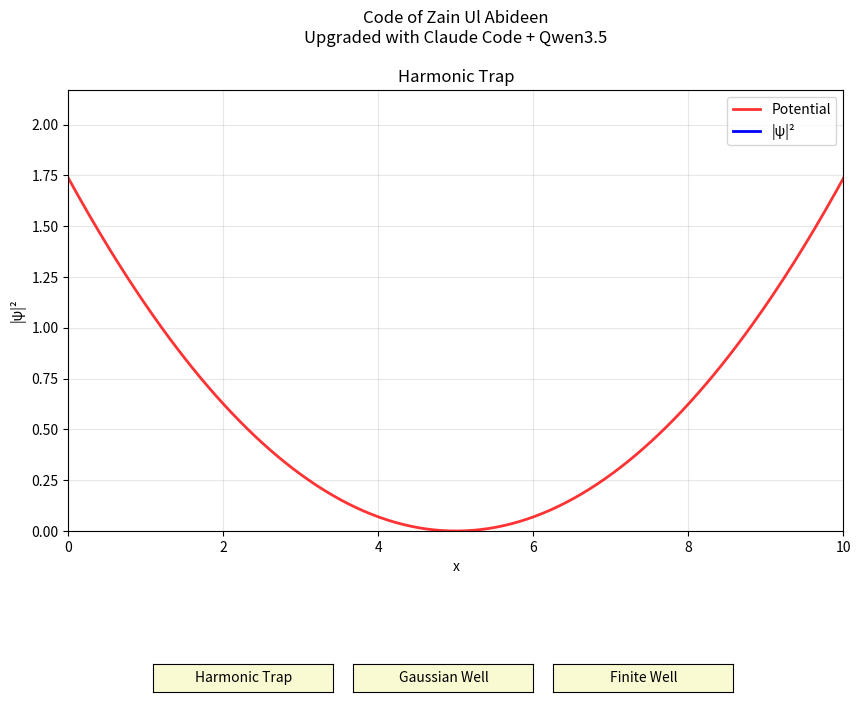

Reproduce this figure in Python.
"""
Time-dependent Schrödinger equation solver in 1D.

Uses Crank-Nicolson finite difference method with complex absorbing potential (CAP)
boundary conditions for numerical stability and minimal artificial reflections.
"""

import numpy as np
import matplotlib.pyplot as plt
from matplotlib.animation import FuncAnimation
from dataclasses import dataclass
from typing import Callable, Optional
import warnings
from matplotlib.widgets import Button

# Handle numpy integration function naming (changed across versions)
_numeric_integral = getattr(np, 'trapezoid', None) or getattr(np, 'trapz', np.trapezoid)


@dataclass
class SimulationConfig:
    """Configuration parameters for the Schrödinger simulation."""
    # Physical constants (atomic units: ħ = m = 1)
    hbar: float = 1.0
    mass: float = 1.0

    # Grid parameters
    x_min: float = 0.0
    x_max: float = 10.0
    num_points: int = 300
    total_time: float = 10.0

    # Time stepping
    time_step: float = 0.001

    # Absorbing boundary (CAP) parameters
    cap_enabled: bool = True
    cap_width: float = 1.0  # Width of absorbing region at each boundary
    cap_strength: float = 1.0  # Strength of absorbing potential

    # Initial wave packet parameters
    packet_center: float = 4.0
    packet_width: float = 0.5
    packet_momentum: float = 5.0  # Initial momentum (positive = moving right)


@dataclass
class SimulationResult:
    """Container for simulation results and diagnostics."""
    x: np.ndarray
    time_axis: np.ndarray
    probability_density: np.ndarray
    real_part: np.ndarray
    imag_part: np.ndarray
    norm_history: np.ndarray
    energy_history: np.ndarray


# =============================================================================
# Potential Functions
# =============================================================================

def gaussian_well(x: np.ndarray, depth: float = 10.0, center: float = 5.0, width: float = 2.0) -> np.ndarray:
    """Create a Gaussian potential well."""
    return -depth * np.exp(-((x - center) ** 2) / (2 * width ** 2))


def harmonic_oscillator(x: np.ndarray, k: float = 1.0, center: float = 5.0) -> np.ndarray:
    """Create a harmonic oscillator potential."""
    return 0.5 * k * (x - center) ** 2


# =============================================================================
# Initial Wave Functions
# =============================================================================

def gaussian_wave_packet(x: np.ndarray, center: float = 4.0,
                         width: float = 0.5, momentum: float = 5.0) -> np.ndarray:
    """
    Create a Gaussian wave packet with initial momentum.

    ψ(x) = exp(-(x-x₀)²/(2σ²)) * exp(i*k₀*x)
    """
    envelope = np.exp(-((x - center) ** 2) / (2 * width ** 2))
    phase = np.exp(1j * momentum * x)
    return envelope * phase


# =============================================================================
# Core Solver
# =============================================================================

class SchrodingerSolver:
    """
    Solves the 1D time-dependent Schrödinger equation using Crank-Nicolson method.

    The Crank-Nicolson scheme is unconditionally stable and unitary (preserves norm),
    making it ideal for quantum time evolution.
    """

    def __init__(self, config: SimulationConfig,
                 potential_func: Callable[[np.ndarray], np.ndarray] = None,
                 initial_state_func: Callable[[np.ndarray], np.ndarray] = None):
        self.config = config
        self.x = np.linspace(config.x_min, config.x_max, config.num_points)
        self.dx = self.x[1] - self.x[0]

        # Set up potential
        if potential_func is None:
            self.V = gaussian_well(self.x).astype(complex)
        else:
            self.V = potential_func(self.x).astype(complex)

        # Set up absorbing boundary potential
        self._setup_cap()

        # Set up initial state
        if initial_state_func is None:
            self.psi = gaussian_wave_packet(
                self.x,
                config.packet_center,
                config.packet_width,
                config.packet_momentum
            )
        else:
            self.psi = initial_state_func(self.x)

        # Normalize initial state
        self.psi = self._normalize(self.psi)

        # Pre-compute Crank-Nicolson matrices
        self._setup_cn_matrices()

        # Diagnostics
        self.norm_history = []
        self.energy_history = []

    def _setup_cap(self):
        """Set up complex absorbing potential at boundaries."""
        self.cap = np.zeros_like(self.x, dtype=complex)

        if not self.config.cap_enabled:
            return

        x = self.x
        L = self.config.cap_width
        eta = self.config.cap_strength

        # Left boundary absorbing region (increases from 0 at x=L to max at x=0)
        left_mask = x < L
        self.cap[left_mask] = -1j * eta * ((L - x[left_mask]) / L) ** 2

        # Right boundary absorbing region (increases from 0 at x=x_max-L to max at x=x_max)
        right_boundary = self.x[-1] - L
        right_mask = x >= right_boundary
        self.cap[right_mask] = -1j * eta * ((x[right_mask] - right_boundary) / L) ** 2

    def _setup_cn_matrices(self):
        """
        Pre-compute the Crank-Nicolson matrices A and B.

        The update equation is: A @ psi^{n+1} = B @ psi^n
        where A = I + i*dt/(2ħ) * H and B = I - i*dt/(2ħ) * H
        """
        dt = self.config.time_step
        hbar = self.config.hbar
        m = self.config.mass
        dx = self.dx

        # Kinetic energy prefactor
        alpha = 1j * dt * hbar / (4 * m * dx ** 2)
        beta = 1j * dt / (2 * hbar)

        n = len(self.x)

        # Build Hamiltonian matrix (sparse tridiagonal)
        # H = -ħ²/(2m) * d²/dx² + V(x) + CAP
        diag_V = self.V + np.real(self.cap)  # Real part of potential
        imag_cap = np.imag(self.cap)  # Imaginary absorbing potential

        # Matrix A (implicit part)
        A_diag = np.ones(n) + alpha * 2 + beta * (diag_V + 1j * imag_cap)
        A_offdiag = -alpha * np.ones(n - 1)

        # Matrix B (explicit part)
        B_diag = np.ones(n) - alpha * 2 - beta * (diag_V + 1j * imag_cap)
        B_offdiag = alpha * np.ones(n - 1)

        # Create sparse tridiagonal matrices
        from scipy.sparse import diags
        from scipy.sparse.linalg import spsolve

        self.A = diags([A_offdiag, A_diag, A_offdiag], [-1, 0, 1], format='csc')
        self.B = diags([B_offdiag, B_diag, B_offdiag], [-1, 0, 1], format='csc')
        self.spsolve = spsolve

    def _normalize(self, psi: np.ndarray) -> np.ndarray:
        """Normalize a wave function."""
        norm = np.sqrt(_numeric_integral(np.abs(psi) ** 2, self.x))
        if norm > 0:
            return psi / norm
        return psi

    def compute_norm(self, psi: np.ndarray) -> float:
        """Compute the norm of a wave function using numerical integration."""
        return _numeric_integral(np.abs(psi) ** 2, self.x)

    def compute_energy_expectation(self, psi: np.ndarray) -> float:
        """Compute the expectation value of energy."""
        hbar = self.config.hbar
        m = self.config.mass
        dx = self.dx

        # Kinetic energy: -ħ²/(2m) * d²ψ/dx²
        d2psi = np.zeros_like(psi)
        d2psi[1:-1] = (psi[:-2] - 2 * psi[1:-1] + psi[2:]) / dx ** 2
        # 2nd order one-sided BC (safe for small grids)
        d2psi[0] = (2 * psi[0] - 5 * psi[1] + 4 * psi[2] - psi[3]) / dx ** 2 if len(psi) > 3 else 0
        d2psi[-1] = (2 * psi[-1] - 5 * psi[-2] + 4 * psi[-3] - psi[-4]) / dx ** 2 if len(psi) > 3 else 0

        kinetic = -hbar ** 2 / (2 * m) * d2psi
        potential = self.V * psi

        E_kin = _numeric_integral(np.conj(psi) * kinetic, self.x)
        E_pot = _numeric_integral(np.conj(psi) * potential, self.x)

        return np.real(E_kin + E_pot)

    def step(self) -> tuple[float, float]:
        """
        Advance the wave function by one time step.

        Returns:
            Tuple of (norm, energy_expectation) after the step
        """
        # Crank-Nicolson: A @ psi^{n+1} = B @ psi^n
        rhs = self.B @ self.psi
        self.psi = self.spsolve(self.A, rhs)

        # Compute diagnostics
        norm = self.compute_norm(self.psi)
        energy = self.compute_energy_expectation(self.psi)

        return norm, energy

    def run(self, callback: Optional[Callable[[int, np.ndarray, float], None]] = None) -> SimulationResult:
        """
        Run the full time evolution.

        Args:
            callback: Optional function called each frame: callback(frame, psi, norm)

        Returns:
            SimulationResult containing all time steps
        """
        num_steps = int(self.config.total_time / self.config.time_step)

        # Storage arrays
        prob_density = np.zeros((num_steps, len(self.x)))
        real_part = np.zeros((num_steps, len(self.x)))
        imag_part = np.zeros((num_steps, len(self.x)))
        self.norm_history = np.zeros(num_steps)
        self.energy_history = np.zeros(num_steps)

        time_axis = np.linspace(0, self.config.total_time, num_steps)

        print(f"Running simulation: {num_steps} time steps...")

        for j in range(num_steps):
            # Store current state
            prob_density[j] = np.abs(self.psi) ** 2
            real_part[j] = np.real(self.psi)
            imag_part[j] = np.imag(self.psi)

            # Advance and record diagnostics
            norm, energy = self.step()
            self.norm_history[j] = norm
            self.energy_history[j] = energy

            # Progress callback
            if callback is not None and j % max(1, num_steps // 100) == 0:
                callback(j, self.psi, norm)

            # Warn if norm increases (CAP should only decrease norm via absorption)
            if norm > 1.01:
                warnings.warn(f"Norm increased at step {j}: {norm:.6f} (possible instability)")

        print(f"Simulation complete. Final norm: {self.norm_history[-1]:.6f}")
        print(f"Energy conservation: {self.energy_history[0]:.6f} -> {self.energy_history[-1]:.6f}")

        return SimulationResult(
            x=self.x,
            time_axis=time_axis,
            probability_density=prob_density,
            real_part=real_part,
            imag_part=imag_part,
            norm_history=self.norm_history,
            energy_history=self.energy_history
        )


# =============================================================================
# Visualization with Interactive Buttons
# =============================================================================

class InteractiveSimulation:
    """Interactive Schrödinger simulation with preset buttons."""

    # Preset configurations
    PRESETS = {
        "Harmonic Trap": {
            "config": SimulationConfig(
                x_min=0.0, x_max=10.0, num_points=300, total_time=8.0,
                time_step=0.001, packet_center=3.5, packet_width=0.4,
                packet_momentum=0.0, cap_enabled=True, cap_width=1.0, cap_strength=0.3,
            ),
            "potential": lambda x: harmonic_oscillator(x, k=20.0, center=5.0),
            "initial_state": lambda x, cfg: gaussian_wave_packet(x, cfg.packet_center, cfg.packet_width, cfg.packet_momentum),
            "description": "Particle oscillating in harmonic trap",
        },
        "Gaussian Well": {
            "config": SimulationConfig(
                x_min=0.0, x_max=10.0, num_points=300, total_time=8.0,
                time_step=0.001, packet_center=4.5, packet_width=0.4,
                packet_momentum=0.0, cap_enabled=True, cap_width=1.0, cap_strength=0.3,
            ),
            "potential": lambda x: gaussian_well(x, depth=100.0, center=5.0, width=2.0),
            "initial_state": lambda x, cfg: gaussian_wave_packet(x, cfg.packet_center, cfg.packet_width, cfg.packet_momentum),
            "description": "Particle oscillating in deep Gaussian well",
        },
        "Finite Well": {
            "config": SimulationConfig(
                x_min=0.0, x_max=10.0, num_points=300, total_time=8.0,
                time_step=0.001, packet_center=5.0, packet_width=0.4,
                packet_momentum=-15.0, cap_enabled=True, cap_width=1.0, cap_strength=0.4,
            ),
            "potential": lambda x: np.where((x > 3.0) & (x < 7.0), -500.0, 0.0),
            "initial_state": lambda x, cfg: gaussian_wave_packet(x, cfg.packet_center, cfg.packet_width, cfg.packet_momentum),
            "description": "Particle trapped in finite square well",
        },
    }

    def __init__(self):
        self.fig = None
        self.ax = None
        self.current_animation = None

    def run_preset(self, preset_name: str):
        """Run a specific preset simulation."""
        preset = self.PRESETS[preset_name]
        config = preset["config"]
        potential_func = preset["potential"]
        initial_state_func = preset["initial_state"]

        print(f"\nRunning: {preset_name}")
        print(f"Description: {preset['description']}")

        # Create solver and run
        initial_state = lambda x: initial_state_func(x, config)
        solver = SchrodingerSolver(config, potential_func, initial_state)
        result = solver.run()

        # Update or create plot
        if self.fig is None:
            self._create_plot()

        self._update_plot(result, config, potential_func, preset_name)

    def _create_plot(self):
        """Create the figure and axes."""
        self.fig, self.ax = plt.subplots(figsize=(10, 7))
        plt.subplots_adjust(bottom=0.25)

        # Create button axes
        button_y = 0.02
        button_height = 0.04
        n_buttons = len(self.PRESETS)
        button_width = 0.18
        spacing = 0.02

        # Calculate starting x to center buttons
        total_width = n_buttons * button_width + (n_buttons - 1) * spacing
        start_x = (1 - total_width) / 2

        self.buttons = []
        for i, name in enumerate(self.PRESETS.keys()):
            ax_btn = plt.axes([start_x + i * (button_width + spacing), button_y, button_width, button_height])
            btn = Button(ax_btn, name, color='lightgoldenrodyellow', hovercolor='yellow')
            btn.on_clicked(lambda event, n=name: self._run_preset_and_close(n))
            self.buttons.append(btn)

        self.ax.set_xlabel("x")
        self.ax.set_ylabel("|ψ|²")
        self.ax.grid(True, alpha=0.3)

    def _run_preset_and_close(self, preset_name: str):
        """Handle button click by closing current figure and running preset."""
        plt.close(self.fig)
        self.fig = None
        self.run_preset(preset_name)

    def _update_plot(self, result: SimulationResult, config: SimulationConfig,
                     potential_func: Callable, preset_name: str):
        """Update the plot with new simulation data."""
        self.ax.clear()
        self.ax.set_xlim(config.x_min, config.x_max)
        self.ax.set_ylim(0, max(0.3, np.max(result.probability_density) * 1.5))
        self.ax.set_xlabel("x")
        self.ax.set_ylabel("|ψ|²")
        self.ax.set_title(f"Code of Zain Ul Abideen\nUpgraded with Claude Code + Qwen3.5\n\n{preset_name}")
        self.ax.grid(True, alpha=0.3)

        # Plot potential (scaled to fit)
        V = potential_func(result.x)
        V_min, V_max = np.min(V), np.max(V)
        if V_max > V_min:
            V_scaled = (V - V_min) / (V_max - V_min + 1e-10) * (self.ax.get_ylim()[1] * 0.8)
        else:
            V_scaled = V
        self.line_pot, = self.ax.plot(result.x, V_scaled, 'r-', linewidth=2, alpha=0.8, label="Potential")

        # Plot probability density
        self.line_prob, = self.ax.plot([], [], 'b-', linewidth=2, label="|ψ|²")
        self.ax.legend(loc='upper right')

        # Info text
        self.info_text = self.ax.text(0.02, 0.98, '', transform=self.ax.transAxes,
                                       fontsize=10, verticalalignment='top',
                                       bbox=dict(boxstyle='round', facecolor='wheat', alpha=0.5))

        def init():
            self.line_prob.set_data([], [])
            self.info_text.set_text('')
            return self.line_prob, self.info_text

        def update(frame):
            self.line_prob.set_data(result.x, result.probability_density[frame])
            self.info_text.set_text(f'Time: {result.time_axis[frame]:.3f}')
            return self.line_prob, self.info_text

        self.current_animation = FuncAnimation(self.fig, update, frames=len(result.time_axis),
                                                init_func=init, blit=True, interval=10)
        plt.show()


def main():
    """Main entry point with interactive buttons."""
    app = InteractiveSimulation()

    # Start with harmonic trap by default
    app.run_preset("Harmonic Trap")


if __name__ == "__main__":
    main()
